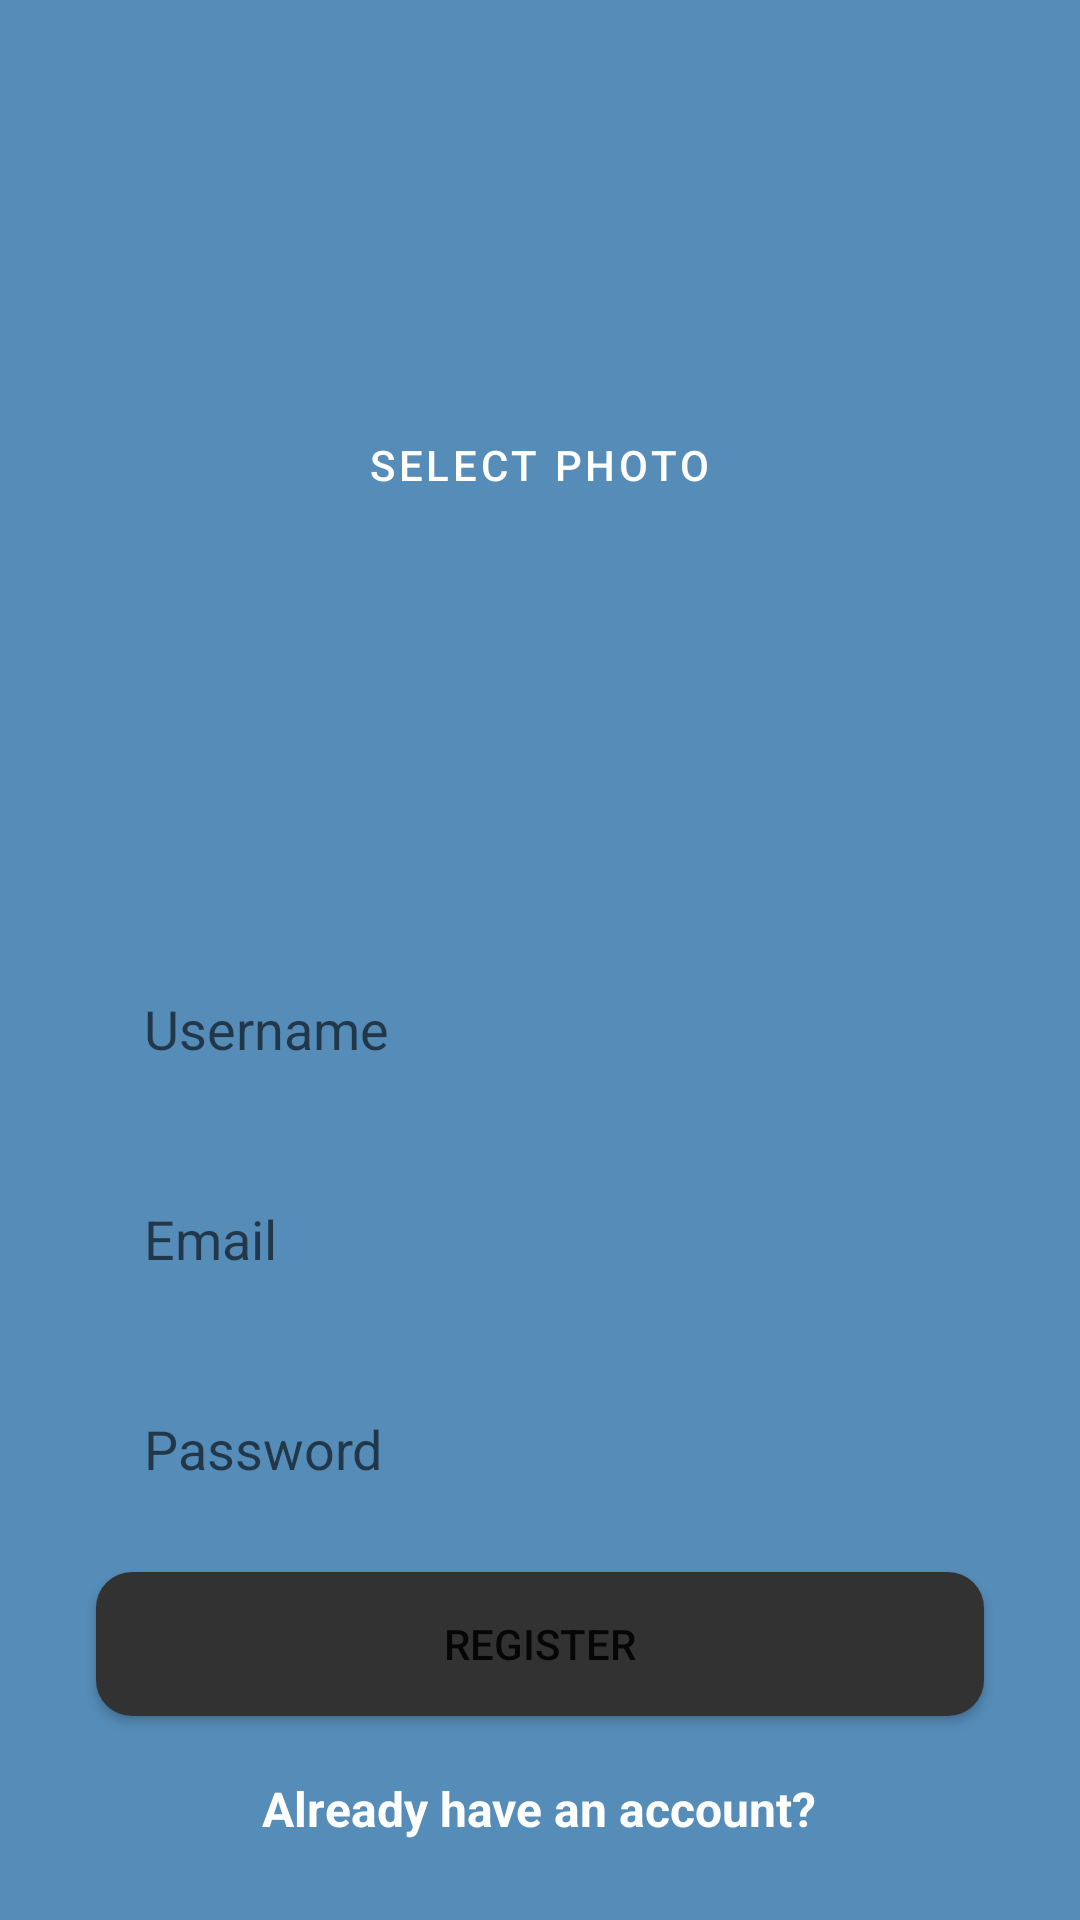

Layout XML and referenced resources for this Android screen:
<!-- AndroidManifest.xml: application theme Theme.FireBaseMessenger -->
<!-- res/layout/register_screen.xml -->
<?xml version="1.0" encoding="utf-8"?>
<androidx.constraintlayout.widget.ConstraintLayout xmlns:android="http://schemas.android.com/apk/res/android"
    xmlns:app="http://schemas.android.com/apk/res-auto"
    xmlns:tools="http://schemas.android.com/tools"
    android:layout_width="match_parent"
    android:layout_height="match_parent"
    android:background="#558CB8"
    tools:context=".authentication.RegisterScreen">

    <Button
        android:id="@+id/register_btn"
        android:layout_width="0dp"
        android:layout_height="wrap_content"
        android:layout_marginTop="16dp"
        android:background="@drawable/round_btn"
        android:backgroundTint="#323232"
        android:text="Register"
        android:theme="@style/buttons"
        app:layout_constraintEnd_toEndOf="@+id/register_password_edit_text"
        app:layout_constraintHorizontal_bias="0.0"
        app:layout_constraintStart_toStartOf="@+id/register_password_edit_text"
        app:layout_constraintTop_toBottomOf="@+id/register_password_edit_text" />

    <EditText
        android:id="@+id/register_email_edit_text"
        android:layout_width="0dp"
        android:layout_height="50dp"
        android:layout_marginTop="20dp"
        android:background="@drawable/round_input"
        android:ems="10"
        android:hint="Email"
        android:inputType="textEmailAddress"
        android:paddingLeft="16dp"
        app:layout_constraintEnd_toEndOf="@+id/register_username_edit_text"
        app:layout_constraintHorizontal_bias="0.0"
        app:layout_constraintStart_toStartOf="@+id/register_username_edit_text"
        app:layout_constraintTop_toBottomOf="@+id/register_username_edit_text" />

    <EditText
        android:id="@+id/register_password_edit_text"
        android:layout_width="0dp"
        android:layout_height="50dp"
        android:layout_marginTop="20dp"
        android:background="@drawable/round_input"
        android:ems="10"
        android:hint="Password"
        android:inputType="textPassword"
        android:paddingLeft="16dp"
        app:layout_constraintEnd_toEndOf="@+id/register_email_edit_text"
        app:layout_constraintStart_toStartOf="@+id/register_email_edit_text"
        app:layout_constraintTop_toBottomOf="@+id/register_email_edit_text" />

    <EditText
        android:id="@+id/register_username_edit_text"
        android:layout_width="0dp"
        android:layout_height="50dp"
        android:layout_marginStart="32dp"
        android:layout_marginTop="88dp"
        android:layout_marginEnd="32dp"
        android:background="@drawable/round_input"
        android:ems="10"
        android:hint="Username"
        android:inputType="textPersonName"
        android:paddingLeft="16dp"
        app:layout_constraintEnd_toEndOf="parent"
        app:layout_constraintHorizontal_bias="0.0"
        app:layout_constraintStart_toStartOf="parent"
        app:layout_constraintTop_toBottomOf="@+id/register_select_image" />

    <TextView
        android:id="@+id/already_have_account_text"
        android:layout_width="wrap_content"
        android:layout_height="wrap_content"
        android:layout_marginTop="20dp"
        android:text="Already have an account?"
        android:textColor="#FFFFFF"
        android:textSize="16sp"
        android:textStyle="bold"
        app:layout_constraintEnd_toEndOf="@+id/register_btn"
        app:layout_constraintHorizontal_bias="0.496"
        app:layout_constraintStart_toStartOf="@+id/register_btn"
        app:layout_constraintTop_toBottomOf="@+id/register_btn" />

    <com.google.android.material.button.MaterialButton
        android:id="@+id/register_select_image"
        android:layout_width="150dp"
        android:layout_height="150dp"
        android:layout_marginTop="80dp"
        android:background="@drawable/select_img_btn"
        android:text="SELECT PHOTO"
        android:theme="@style/buttons"
        app:layout_constraintEnd_toEndOf="parent"
        app:layout_constraintHorizontal_bias="0.498"
        app:layout_constraintStart_toStartOf="parent"
        app:layout_constraintTop_toTopOf="parent"

        />


</androidx.constraintlayout.widget.ConstraintLayout>
<!-- resources referenced by this layout -->
<resources>
  <!-- drawable round_btn (drawable) -->
  <?xml version="1.0" encoding="utf-8"?>
  <shape xmlns:android="http://schemas.android.com/apk/res/android">
      <corners android:radius="12dp"/>
      <solid android:color="#FF939393"/>
  </shape>
  <style name="buttons" parent="Theme.MaterialComponents.DayNight.NoActionBar">
          <item name="colorPrimary">#FF323232</item>
      </style>
  <style name="Theme.FireBaseMessenger" parent="Theme.MaterialComponents.DayNight.NoActionBar">
          
          <item name="colorPrimary">@color/purple_500</item>
          <item name="colorPrimaryVariant">@color/purple_700</item>
          <item name="colorOnPrimary">@color/white</item>
          
          <item name="colorSecondary">@color/teal_200</item>
          <item name="colorSecondaryVariant">@color/teal_700</item>
          <item name="colorOnSecondary">@color/black</item>
          
          <item name="android:statusBarColor" tools:targetApi="l">?attr/colorPrimaryVariant</item>
          
      </style>
  <!-- not gathered from this repository: default colours our renderer supplied (Android Studio template values) -->
  <color name="purple_500">#FF6200EE</color>
  <color name="purple_700">#FF3700B3</color>
  <color name="teal_200">#FF03DAC5</color>
  <color name="teal_700">#FF018786</color>
  <color name="black">#FF000000</color>
  <color name="white">#FFFFFFFF</color>
</resources>
